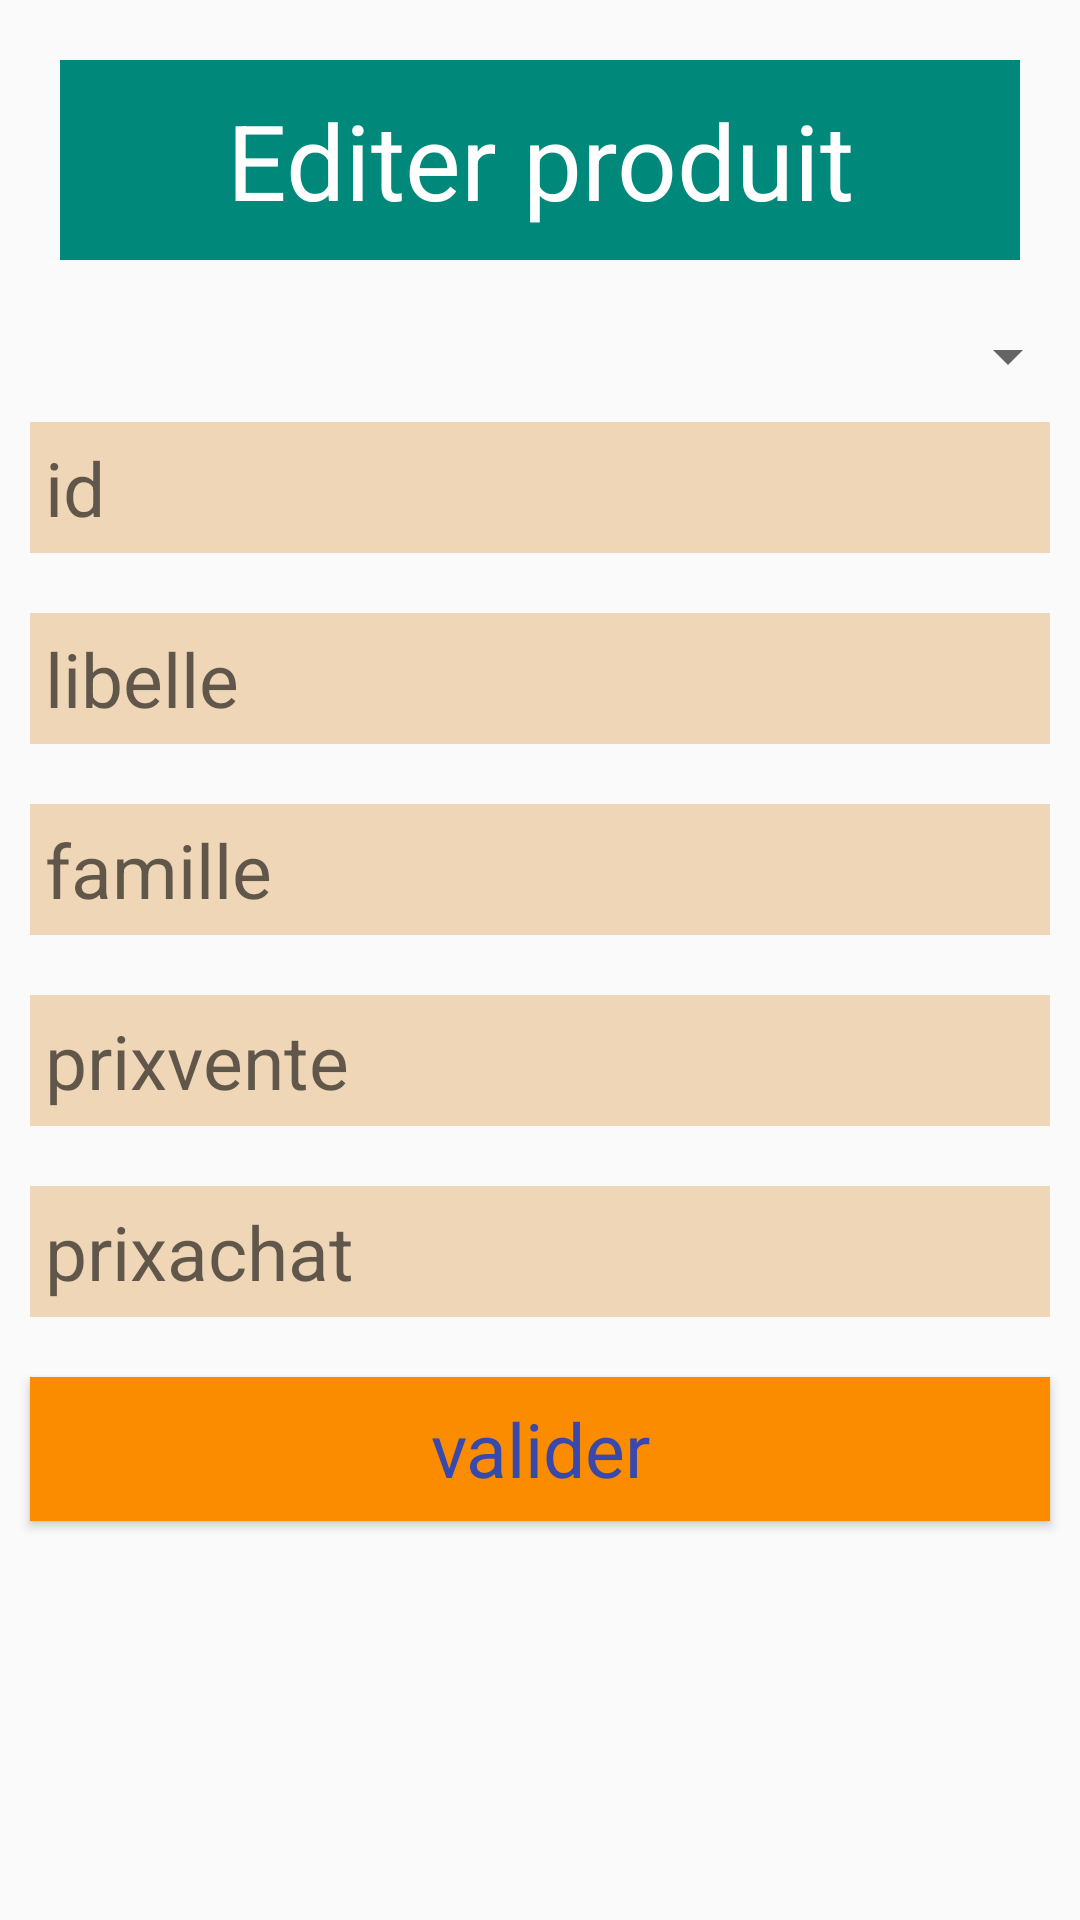

This screen was rendered from an Android layout file. Write that file and the resources it references.
<!-- AndroidManifest.xml: application theme Theme.MyApplication -->
<!-- res/layout/activity_editproduit.xml -->
<?xml version="1.0" encoding="utf-8"?>
<LinearLayout xmlns:android="http://schemas.android.com/apk/res/android"
    xmlns:app="http://schemas.android.com/apk/res-auto"
    xmlns:tools="http://schemas.android.com/tools"
    android:layout_width="match_parent"
    android:layout_height="match_parent"
    tools:context=".editproduit"
    android:orientation="vertical">
    <TextView
        android:layout_width="match_parent"
        android:layout_height="wrap_content"
        android:text="@string/titremenu4"
        style="@style/titre">


    </TextView>
    <Spinner
        android:layout_width="match_parent"
        android:layout_height="wrap_content">

    </Spinner>
    <EditText
        android:layout_width="match_parent"
        android:layout_height="wrap_content"
        android:hint="id"
        style="@style/zonesaisie"
        android:id="@+id/ed5">

    </EditText>
    <EditText
        android:layout_width="match_parent"
        android:layout_height="wrap_content"
        android:hint="libelle"
        style="@style/zonesaisie"
        android:id="@+id/ed1">

    </EditText>
    <EditText
        android:layout_width="match_parent"
        android:layout_height="wrap_content"
        android:hint="famille"
        style="@style/zonesaisie"
        android:id="@+id/ed2">

    </EditText>

    <EditText
        android:layout_width="match_parent"
        android:layout_height="wrap_content"
        android:hint="prixvente"
        style="@style/zonesaisie"
        android:id="@+id/ed3">

    </EditText>
    <EditText
        android:layout_width="match_parent"
        android:layout_height="wrap_content"
        android:hint="prixachat"
        style="@style/zonesaisie"
        android:id="@+id/ed4">

    </EditText>
    <Button
        android:layout_width="match_parent"
        android:layout_height="wrap_content"
        android:onClick="valider"
        android:text="valider"
        style="@style/btnMenu"></Button>



</LinearLayout>
<!-- resources referenced by this layout -->
<resources>
  <string name="titremenu4">Editer produit</string>
  <style name="btnMenu" parent="android:Widget.Button">
          <item name="android:layout_width">match_parent</item>
          <item name="android:layout_height">wrap_content</item>
          <item name="android:layout_margin">10dp</item>
          <item name="android:textSize">25sp</item>
          <item name="android:padding">5sp</item>
          <item name="android:background">#FB8C00</item>
          <item name="android:textColor">#3949AB</item>
      </style>
  <style name="titre" parent="android:Widget.TextView">
          <item name="android:layout_width">match_parent</item>
          <item name="android:layout_height">wrap_content</item>
          <item name="android:layout_margin">20dp</item>
          <item name="android:textSize">35sp</item>
          <item name="android:padding">10sp</item>
          <item name="android:background">#00897B</item>
          <item name="android:textColor">#fff</item>
          <item name="android:gravity">center</item>
      </style>
  <style name="zonesaisie" parent="android:Widget.EditText">
          <item name="android:layout_width">match_parent</item>
          <item name="android:layout_height">wrap_content</item>
          <item name="android:layout_margin">10dp</item>
          <item name="android:textSize">25sp</item>
          <item name="android:padding">5sp</item>
          <item name="android:background">#EFD6B7</item>
      </style>
  <style name="Theme.MyApplication" parent="Theme.AppCompat.DayNight.NoActionBar">
          
          <item name="colorPrimary">@color/purple_500</item>
          <item name="colorPrimaryVariant">@color/purple_700</item>
          <item name="colorOnPrimary">@color/white</item>
          
          <item name="colorSecondary">@color/teal_200</item>
          <item name="colorSecondaryVariant">@color/teal_700</item>
          <item name="colorOnSecondary">@color/black</item>
          
          <item name="android:statusBarColor" tools:targetApi="l">?attr/colorPrimaryVariant</item>
          
      </style>
  <!-- not gathered from this repository: default colours our renderer supplied (Android Studio template values) -->
  <color name="purple_500">#FF6200EE</color>
  <color name="purple_700">#FF3700B3</color>
  <color name="teal_200">#FF03DAC5</color>
  <color name="teal_700">#FF018786</color>
  <color name="black">#FF000000</color>
  <color name="white">#FFFFFFFF</color>
</resources>
